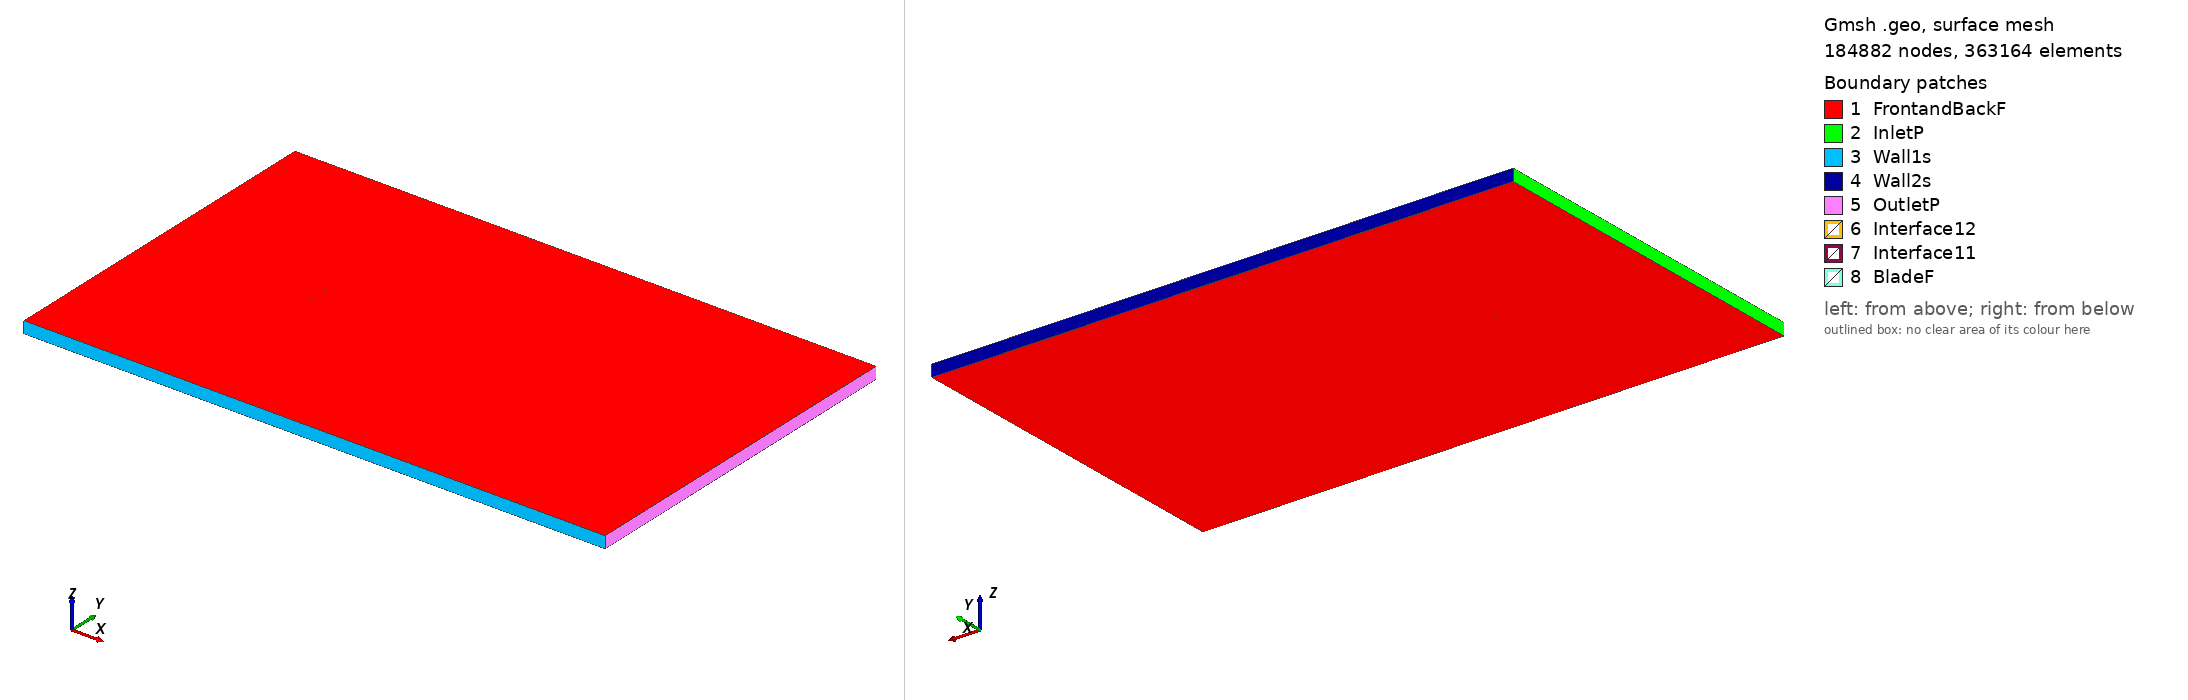

Gmsh geometry script, surface-meshed: 184882 nodes, 363164 surface elements. Boundary patches (legend numbers): 1 FrontandBackF, 2 InletP, 3 Wall1s, 4 Wall2s, 5 OutletP, 6 Interface12, 7 Interface11, 8 BladeF. Left view from above one corner, right view from below the opposite corner. Legend entries are the model's physical surfaces. The drawing asked Gmsh for element sizes between 1% and 20% of the model's largest extent; the script's own settings can give other sizes.

=== goe16k_tsr_5.6947_aoa_-1.8934.geo (drawn) ===
SetFactory("OpenCASCADE");

Point(1) = {0.074925, 0.733554, 0, 1.0};
Point(2) = {0.068350, 0.737483, 0, 1.0};
Point(3) = {0.060682, 0.740744, 0, 1.0};
Point(4) = {0.045404, 0.745546, 0, 1.0};
Point(5) = {0.030177, 0.748793, 0, 1.0};
Point(6) = {0.015017, 0.750000, 0, 1.0};
Point(7) = {-0.000101, 0.749954, 0, 1.0};
Point(8) = {-0.015180, 0.748730, 0, 1.0};
Point(9) = {-0.030236, 0.746811, 0, 1.0};
Point(10) = {-0.045253, 0.743698, 0, 1.0};
Point(11) = {-0.052744, 0.741614, 0, 1.0};
Point(12) = {-0.060219, 0.739061, 0, 1.0};
Point(13) = {-0.067665, 0.735617, 0, 1.0};
Point(14) = {-0.071363, 0.733132, 0, 1.0};
Point(15) = {-0.074959, 0.727582, 0, 1.0};
Point(16) = {-0.071050, 0.723677, 0, 1.0};
Point(17) = {-0.067232, 0.722508, 0, 1.0};
Point(18) = {-0.059630, 0.721254, 0, 1.0};
Point(19) = {-0.052051, 0.720666, 0, 1.0};
Point(20) = {-0.044487, 0.720530, 0, 1.0};
Point(21) = {-0.029380, 0.720909, 0, 1.0};
Point(22) = {-0.014287, 0.721725, 0, 1.0};
Point(23) = {0.000805, 0.722542, 0, 1.0};
Point(24) = {0.015898, 0.723358, 0, 1.0};
Point(25) = {0.030986, 0.724311, 0, 1.0};
Point(26) = {0.046063, 0.725595, 0, 1.0};
Point(27) = {0.061116, 0.727620, 0, 1.0};
Point(28) = {0.068622, 0.729251, 0, 1.0};
Point(29) = {0.074980, 0.731904, 0, 1.0};
Point(30) = {-0.074925, -0.733554, 0, 1.0};
Point(31) = {-0.068350, -0.737483, 0, 1.0};
Point(32) = {-0.060682, -0.740744, 0, 1.0};
Point(33) = {-0.045404, -0.745546, 0, 1.0};
Point(34) = {-0.030177, -0.748793, 0, 1.0};
Point(35) = {-0.015017, -0.750000, 0, 1.0};
Point(36) = {0.000101, -0.749954, 0, 1.0};
Point(37) = {0.015180, -0.748730, 0, 1.0};
Point(38) = {0.030236, -0.746811, 0, 1.0};
Point(39) = {0.045253, -0.743698, 0, 1.0};
Point(40) = {0.052744, -0.741614, 0, 1.0};
Point(41) = {0.060219, -0.739061, 0, 1.0};
Point(42) = {0.067665, -0.735617, 0, 1.0};
Point(43) = {0.071363, -0.733132, 0, 1.0};
Point(44) = {0.074959, -0.727582, 0, 1.0};
Point(45) = {0.071050, -0.723677, 0, 1.0};
Point(46) = {0.067232, -0.722508, 0, 1.0};
Point(47) = {0.059630, -0.721254, 0, 1.0};
Point(48) = {0.052051, -0.720666, 0, 1.0};
Point(49) = {0.044487, -0.720530, 0, 1.0};
Point(50) = {0.029380, -0.720909, 0, 1.0};
Point(51) = {0.014287, -0.721725, 0, 1.0};
Point(52) = {-0.000805, -0.722542, 0, 1.0};
Point(53) = {-0.015898, -0.723358, 0, 1.0};
Point(54) = {-0.030986, -0.724311, 0, 1.0};
Point(55) = {-0.046063, -0.725595, 0, 1.0};
Point(56) = {-0.061116, -0.727620, 0, 1.0};
Point(57) = {-0.068622, -0.729251, 0, 1.0};
Point(58) = {-0.074980, -0.731904, 0, 1.0};

// Lines: first blade (splines 1-4)
Spline(1) = {1:29};
Spline(2) = {29,1};

// Lines: second blade (splines 5-8)
Spline(3) = {30:58};
Spline(4) = {58,30};

// Outer domain (points 20001-4 and lines)
Point(59) = {-13.50000000, -15.00000000, 0, 1.0};
Point(60) = {-13.50000000, 15.00000000, 0, 1.0};
Point(61) = {36.00000000, 15.00000000, 0, 1.0};
Point(62) = {36.00000000, -15.00000000, 0, 1.0};
Line(11) = {59, 60};
Line(12) = {60, 61};
Line(13) = {61, 62};
Line(14) = {59, 62};

// Interface (between moving and stationary domain) (circles)
Circle(9) = {0, 0, 0, 0.80000000, 0, 2*Pi};
Circle(10) = {0, 0, 0, 0.80000000, 0, 2*Pi};

// Loops collect Lines/Splines/etc (blade1, blade2, domain, first circle)
Line Loop(1) = {1:2};
Line Loop(2) = {3:4};
Line Loop(3) = {11,12,13,-14};
Line Loop(4) = {9};

// BooleanDifference cuts out the circle/interface from the domain
Plane Surface(1) = {3};
Plane Surface(2) = {4};
BooleanDifference{ Surface{1}; Delete;}{ Surface{2}; Delete;}

// This one cuts out the blades from the inner circle/interface
Line Loop(6) = {10};
Plane Surface(5) = {6};
Plane Surface(6) = {1};
Plane Surface(7) = {2};
BooleanDifference{ Surface{5}; Delete;}{ Surface{6,7}; Delete;}

// extrude to 3rd dimension
Extrude {0, 0, 1} {Surface{1}; Surface{5}; Layers{1}; Recombine;}

// Physical Surfaces are the named boundaries (patches)
Physical Surface("Interface11") = {12};
Physical Surface("Interface12") = {10};

// sides of domain
Physical Surface("InletP") = {6};
Physical Surface("OutletP") = {9};

// top and bottom of domain
Physical Surface("Wall1s") = {7};
Physical Surface("Wall2s") = {8};

// Check FrontandBackF by ensuring there is nothing in the 3rd dimension
Physical Surface("FrontandBackF") = {1,11,5,17};
Physical Surface("BladeF") = {13:16};
Physical Volume("Turbine") = {2};
Physical Volume("Farfield") = {1};

// settings for airfoil boundary layer
Field[1] = BoundaryLayer;
Field[1].EdgesList = {1:4};
Field[1].hwall_n = 1e-3;
Field[1].thickness = 1.5e-2;
Field[1].ratio = 1.05;
Field[1].Quads = 1;
BoundaryLayer Field = 1;

// control points for mesh (blade and interface)
// floor((arc length / 1.5mm)/ 2) -> Transfinite Line
Transfinite Line {1,3} = 103 Using Progression 1;
Transfinite Line {2,4} = 2 Using Progression 1;
Transfinite Line {9, 15} = 800 Using Progression 1;

// For more information on gmsh syntax, visit http://gmsh.info/doc/texinfo/gmsh.html
